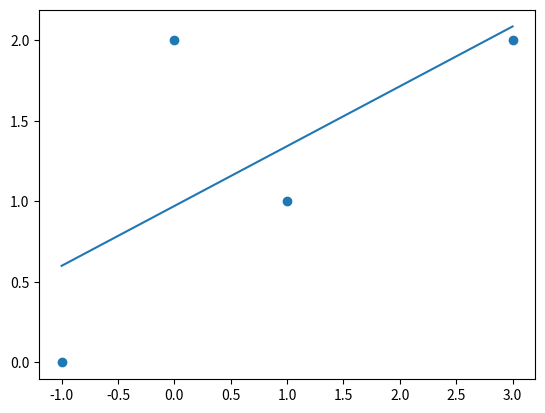

The script that saved this image:
from matplotlib import pyplot as plt
import numpy as np

def best_line(x, y):
	n = len(x)	

	sum_x = sum(x)
	sum_x2 = sum(xi ** 2 for xi in x)
	sum_y = sum(y)
	sum_xy = sum(xi * yi for xi, yi in zip(x, y))

	A = [[n, sum_x], [sum_x, sum_x2]]
	B = [sum_y, sum_xy]

	return np.linalg.solve(A, B)

x = [-1, 0, 1, 3]
y = [0, 2, 1, 2]

a0, a1 = best_line(x, y)
print(a0)
print(a1)

import matplotlib.pyplot as plt

def p(x, a0, a1):
	return a0 + a1 * x

t = np.linspace(min(x), max(x), 200)
pt = [p(ti, a0, a1) for ti in t]
plt.plot(t, pt)
plt.scatter(x, y)
plt.savefig('best_line.png')